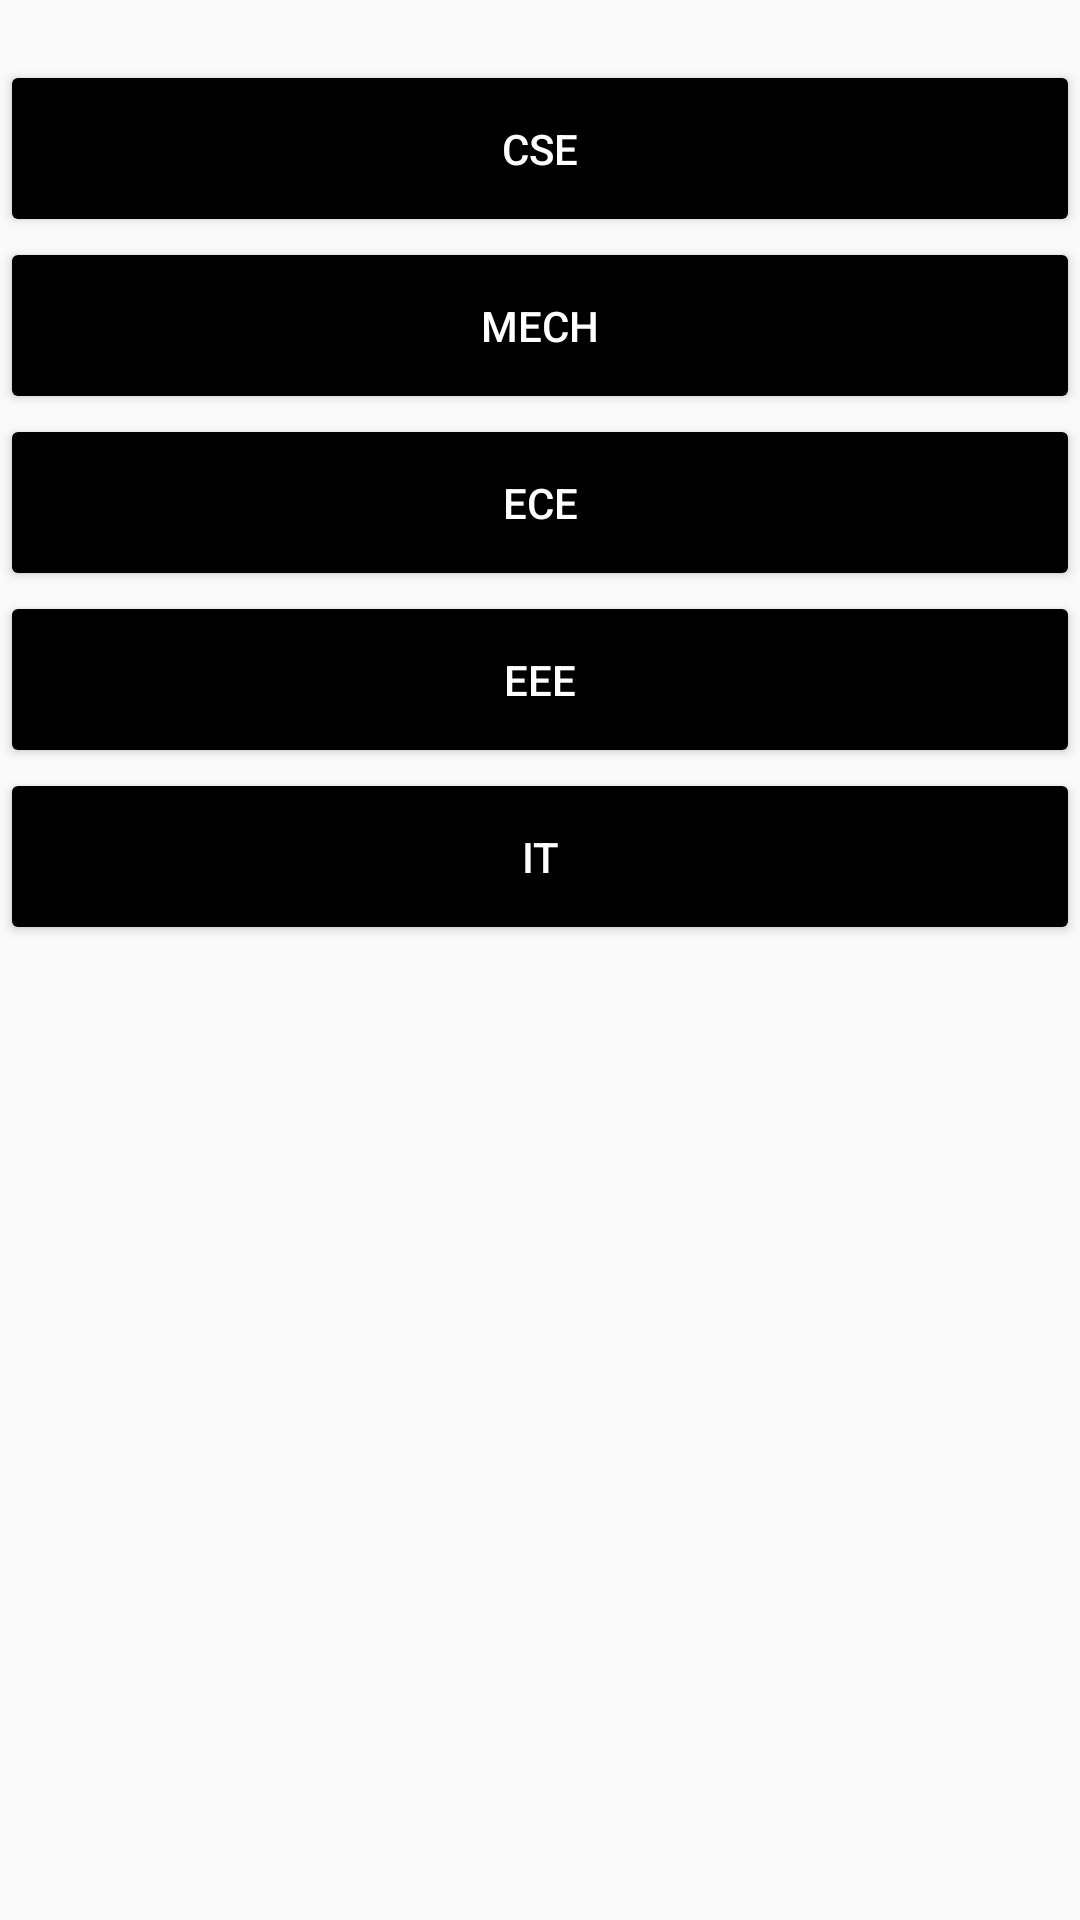

Layout XML and referenced resources for this Android screen:
<!-- AndroidManifest.xml: application theme AppTheme -->
<!-- res/layout/department.xml -->
<?xml version="1.0" encoding="utf-8"?>
<RelativeLayout xmlns:android="http://schemas.android.com/apk/res/android"
    xmlns:app="http://schemas.android.com/apk/res-auto"
    xmlns:tools="http://schemas.android.com/tools"
    android:layout_width="match_parent"
    android:layout_height="match_parent"
    tools:context="com.example.lenovo.bb.Department">

    <Button
        android:text="CSE"
        android:layout_width="match_parent"
        android:layout_height="wrap_content"
        android:id="@+id/cse"
        android:layout_marginTop="20dp"
        android:theme="@style/button"
        android:layout_centerHorizontal="true"
        />
    <Button
        android:text="mech"
        android:layout_width="match_parent"
        android:layout_height="wrap_content"
        android:id="@+id/mech"
        android:layout_below="@+id/cse"
        android:theme="@style/button"
        android:layout_centerHorizontal="true"
        />
    <Button
        android:text="ece"
        android:layout_width="match_parent"
        android:layout_height="wrap_content"
        android:id="@+id/ece"
        android:theme="@style/button"
        android:layout_below="@+id/mech"
        android:layout_centerHorizontal="true"
        />
    <Button
        android:text="eee"
        android:layout_width="match_parent"
        android:layout_height="wrap_content"
        android:id="@+id/eee"
        android:theme="@style/button"
        android:layout_below="@+id/ece"
        android:layout_centerHorizontal="true"
        />
    <Button
        android:text="it"
        android:layout_width="match_parent"
        android:layout_height="wrap_content"
        android:id="@+id/it"
        android:layout_below="@+id/eee"
        android:theme="@style/button"
        android:layout_centerHorizontal="true"
        />

</RelativeLayout>
<!-- resources referenced by this layout -->
<resources>
  <style name="button" parent="Widget.AppCompat.Button">
          <item name="colorButtonNormal">@android:color/black</item>
          <item name="android:textColor">@android:color/white</item>
          <item name="android:padding">20dp</item>
      </style>
  <style name="AppTheme" parent="Theme.AppCompat.Light.DarkActionBar">
          
          <item name="colorPrimary">#ff000000</item>
          <item name="colorPrimaryDark">@color/colorPrimaryDark</item>
          <item name="colorAccent">@color/colorAccent</item>
      </style>
  <color name="colorPrimaryDark">#ff000000</color>
  <color name="colorAccent">#000000</color>
</resources>
